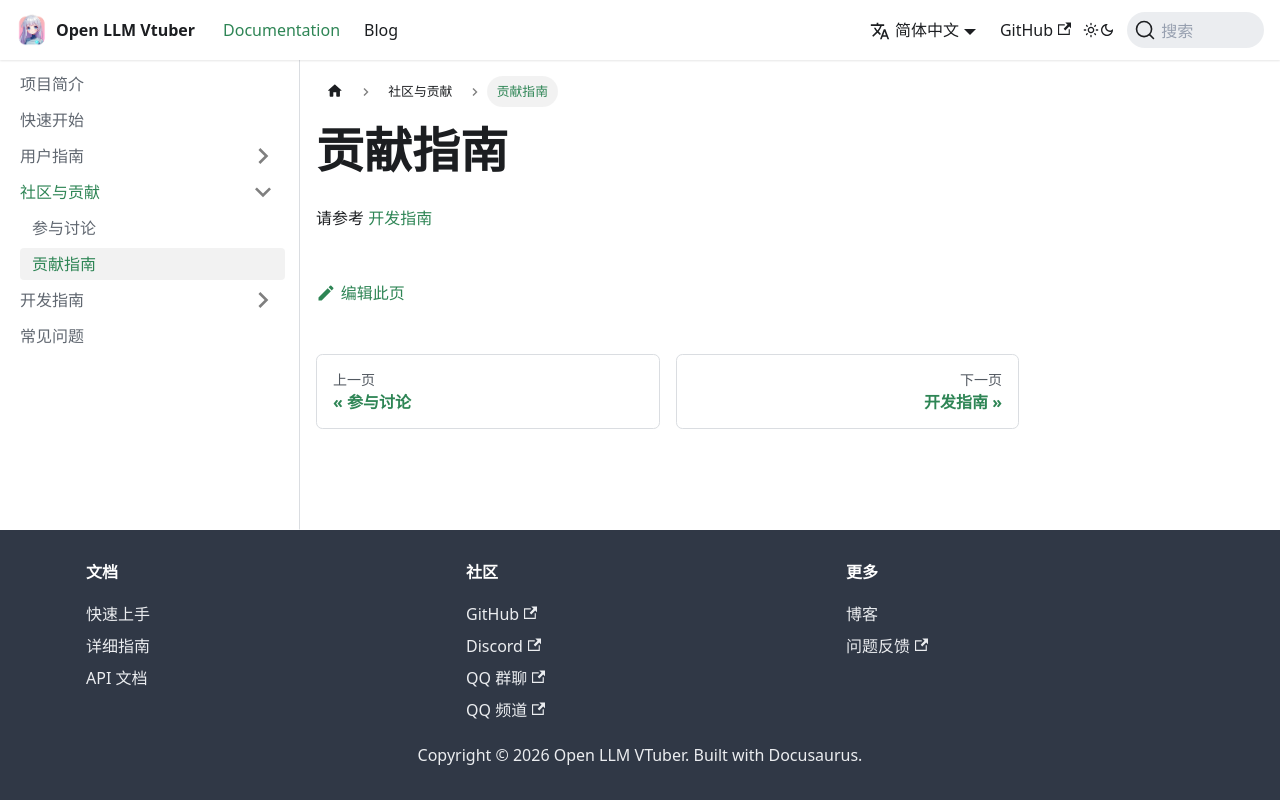

repository: Open-LLM-VTuber/open-llm-vtuber.github.io · page: docs/community/contribute/index.html · generator: docusaurus

---
sidebar_position: 2
---

# 贡献指南

请参考 [开发指南](development-guide/overview.md)
